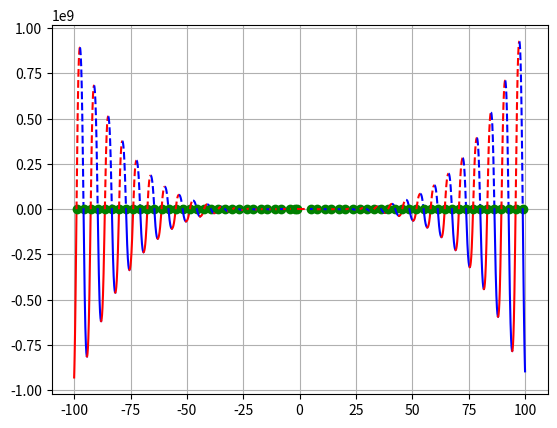

Generate this figure with matplotlib:
# f(x) = -12x^4*sin(cos(x)) - 18x^3+5x^2 + 10x - 30
import numpy as np
import matplotlib.pyplot as plt

a, b, c, d, e = -12, -18, 5, 10, -30
limit = 100
step = 0.01
step_acr = 0.0001
line_style = '-'
color = 'b'
direct_up = True

def switch_line():
    global line_style
    if line_style == '-':
        line_style = '--'
    else:
        line_style = '-'
    return line_style

def switch_color():
    global color
    if color == 'b':
        color = 'r'
    else:
        color = 'b'
    return color


def func(x):
    f = a * x ** 4 * np.sin(np.cos(x)) - b * x ** 3 + c * x ** 2 + d * x - e
    return f

x = np.arange(-limit,limit+step, step)
x_change = [(-limit, limit)]

for i in range(len(x)-1):
     if func(x[i])>0 and func(x[i+1])<0 or func(x[i])<0 and func(x[i+1])>0:
         x_acr = np.arange(x[i], x[i+1]+step_acr, step_acr)
         for j in range(len(x_acr)-1):
             if func(x_acr[j])>0 and func(x_acr[j+1])<0 or func(x_acr[j])<0 and func(x_acr[j+1])>0:
                 x_change.append((x_acr[j], 'zero'))
     if direct_up:
         if func(x[i])>func (x[i+1]):
             direct_up=False
             x_change.append((x[i],'dir'))
     else:
         if func(x[i])<func (x[i+1]):
             direct_up=True
             x_change.append((x[i],'dir'))

x_change.append((limit,'limit'))

print(x_change)

for i in range(len(x_change)-1):
    cur_x = np.arange(x_change[i][0], x_change[i+1][0] + step, step)
    if x_change[i][1] == 'zero':
        plt.plot(x_change[i][0], func(x_change[i][0]), 'go')
        plt.rcParams['lines.linestyle']=switch_line()
        plt.plot(cur_x,func(cur_x),color)
    else:
        plt.plot(cur_x, func(cur_x), switch_color())

plt.grid()
plt.show()
